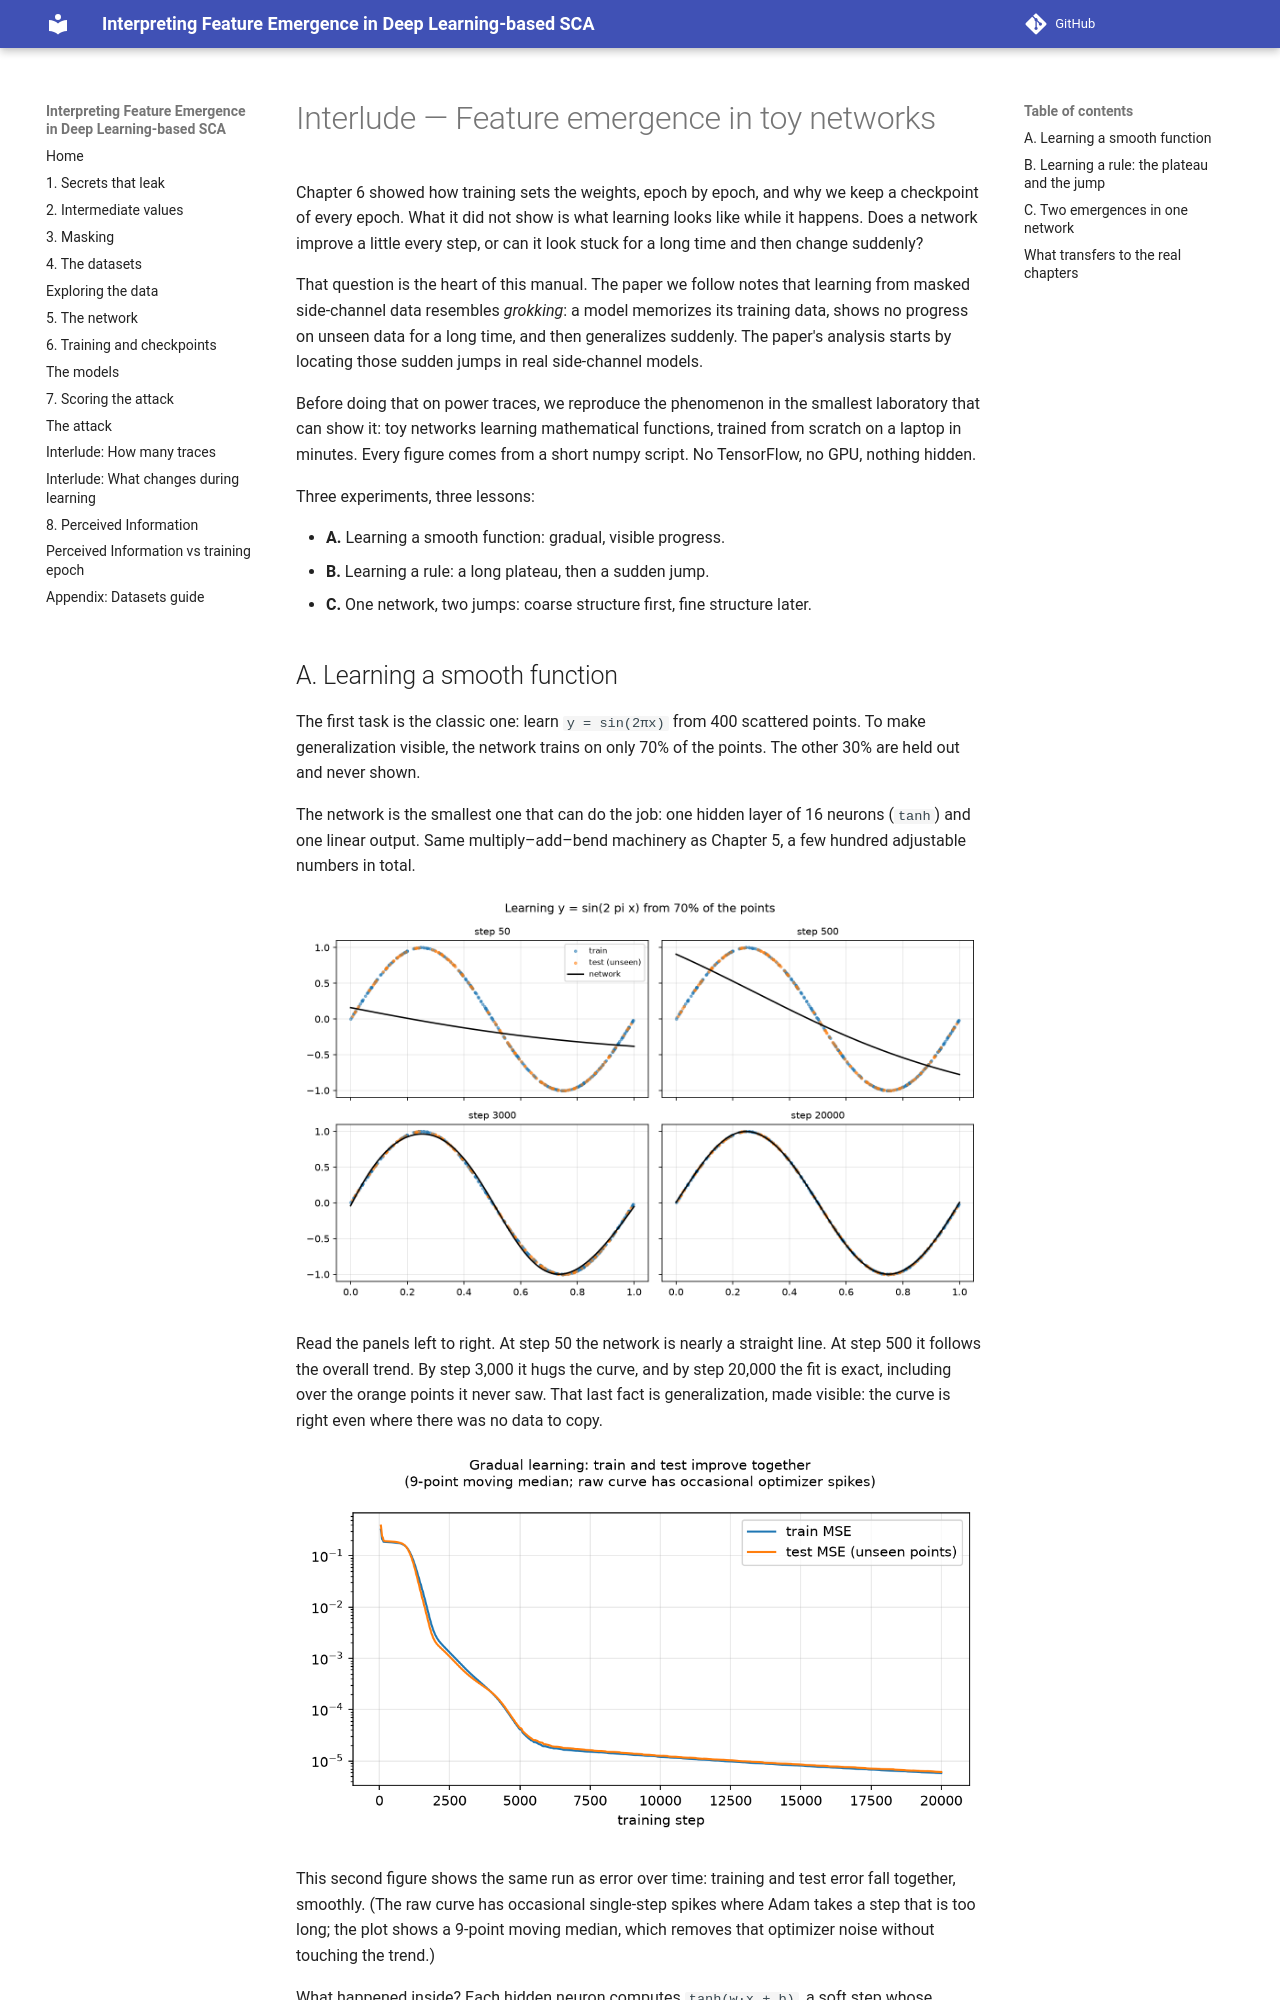

repository: teravon/feature_emergence · page: toy_networks/index.html · generator: mkdocs

# Interlude — Feature emergence in toy networks

Chapter 6 showed how training sets the weights, epoch by epoch, and why we
keep a checkpoint of every epoch. What it did not show is what learning
looks like while it happens. Does a network improve a little every step, or
can it look stuck for a long time and then change suddenly?

That question is the heart of this manual. The paper we follow notes that
learning from masked side-channel data resembles *grokking*: a model
memorizes its training data, shows no progress on unseen data for a long
time, and then generalizes suddenly. The paper's analysis starts by
locating those sudden jumps in real side-channel models.

Before doing that on power traces, we reproduce the phenomenon in the
smallest laboratory that can show it: toy networks learning mathematical
functions, trained from scratch on a laptop in minutes. Every figure comes
from a short numpy script. No TensorFlow, no GPU, nothing hidden.

Three experiments, three lessons:

- **A.** Learning a smooth function: gradual, visible progress.
- **B.** Learning a rule: a long plateau, then a sudden jump.
- **C.** One network, two jumps: coarse structure first, fine structure
  later.

## A. Learning a smooth function

The first task is the classic one: learn `y = sin(2πx)` from 400 scattered
points. To make generalization visible, the network trains on only 70% of
the points. The other 30% are held out and never shown.

The network is the smallest one that can do the job: one hidden layer of 16
neurons (`tanh`) and one linear output. Same multiply–add–bend machinery as
Chapter 5, a few hundred adjustable numbers in total.

![Learning sin(2πx) at four training steps](assets/figures/toy_sine_fit_epochs.png)

Read the panels left to right. At step 50 the network is nearly a straight
line. At step 500 it follows the overall trend. By step 3,000 it hugs the
curve, and by step 20,000 the fit is exact, including over the orange
points it never saw. That last fact is generalization, made visible: the
curve is right even where there was no data to copy.

![Train and test error falling together](assets/figures/toy_sine_loss.png)

This second figure shows the same run as error over time: training and test
error fall together, smoothly. (The raw curve has occasional single-step
spikes where Adam takes a step that is too long; the plot shows a 9-point
moving median, which removes that optimizer noise without touching the
trend.)

What happened inside? Each hidden neuron computes `tanh(w·x + b)`, a soft
step whose transition sits at position `−b/w`. At initialization the
transitions are scattered at random. After training they tile the interval
at distinct positions, and the output layer adds them with the right signs
to trace the sine.

![Hidden activations, early vs late](assets/figures/toy_sine_features.png)

This is the first honest meaning of *feature emergence*: nobody placed
those steps; gradient descent slid each one to where it reduces the error.
But nothing was hidden here: progress was visible from the first steps.
The interesting case is when progress is invisible for a long time.
